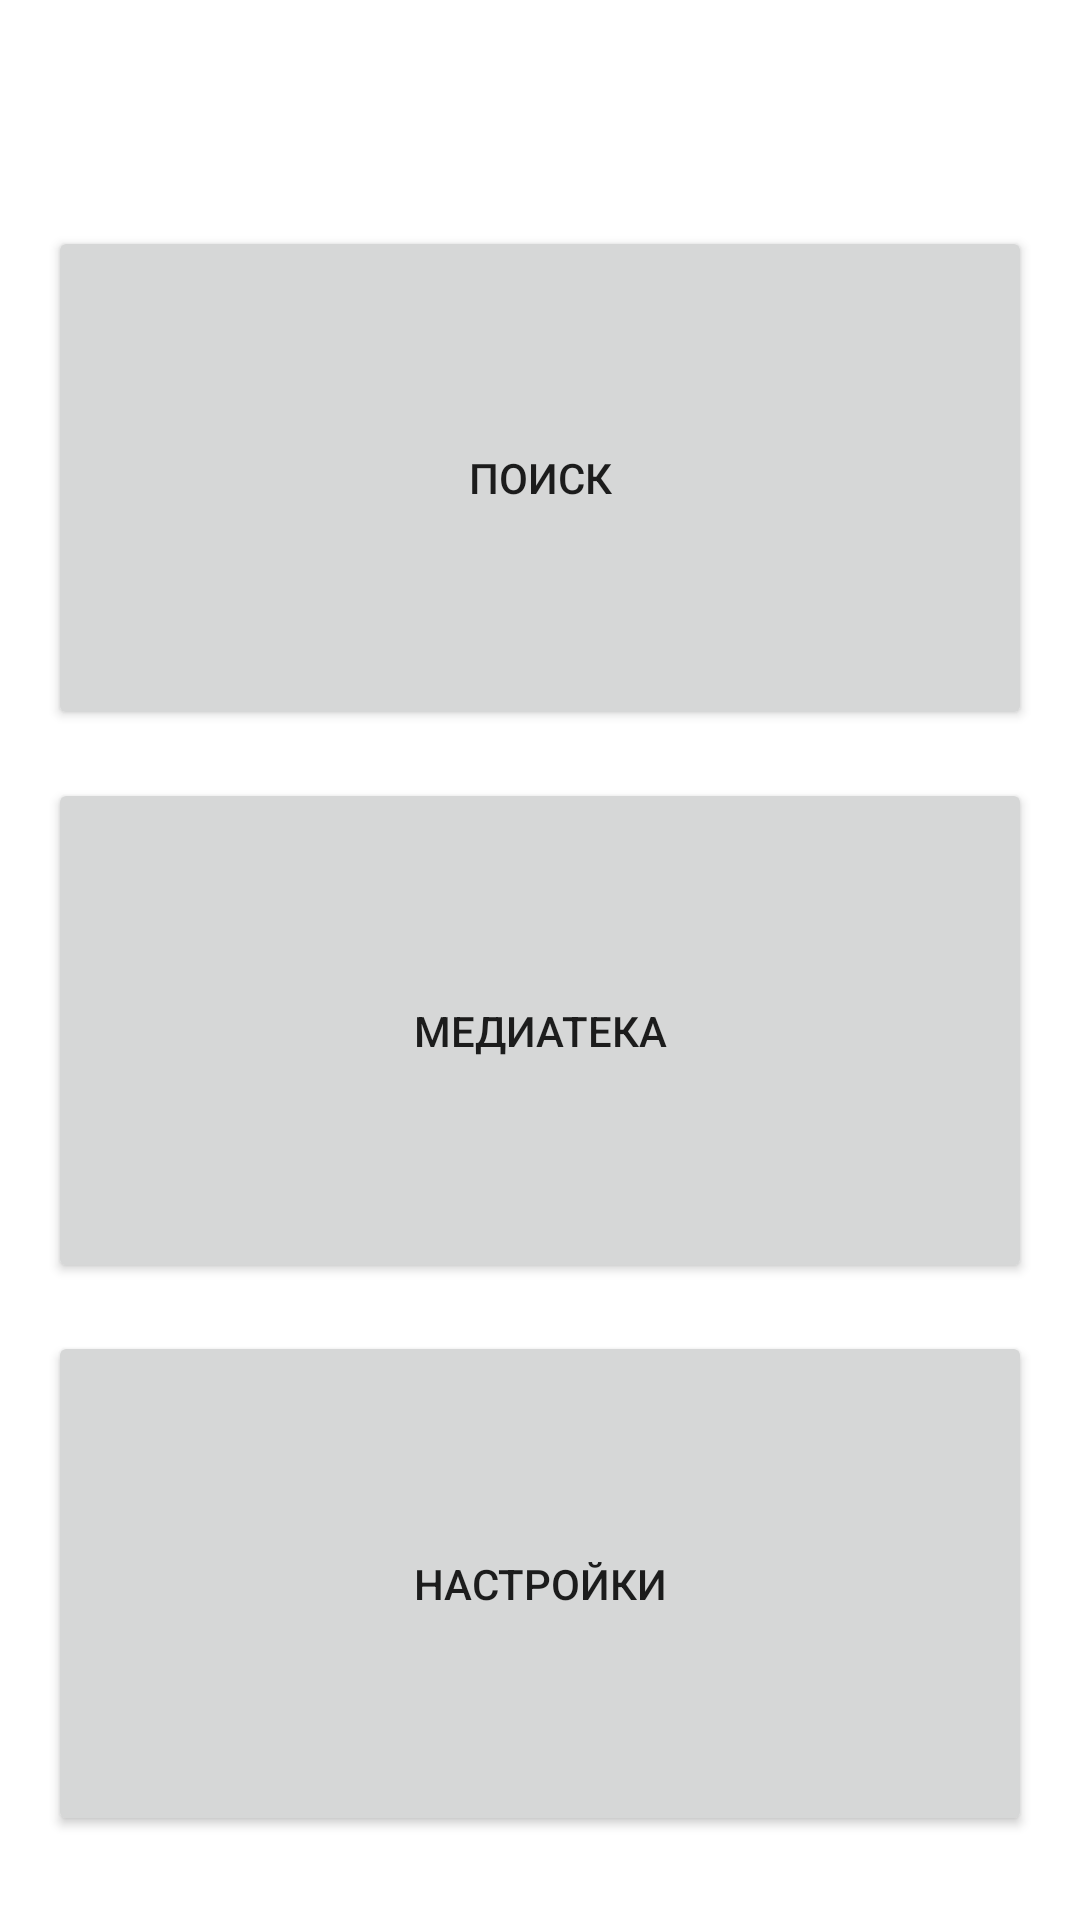

The Android layout XML behind this screen, and the referenced resources:
<!-- AndroidManifest.xml: application theme Theme.PlaylistMaker -->
<!-- res/layout/activity_main.xml -->
<?xml version="1.0" encoding="utf-8"?>
<LinearLayout xmlns:android="http://schemas.android.com/apk/res/android"
    android:layout_height="match_parent"
    android:layout_width="match_parent"
    xmlns:tools="http://schemas.android.com/tools"
    android:id="@+id/main"
    xmlns:app="http://schemas.android.com/apk/res-auto"
    android:orientation="vertical"
    android:theme="@style/MainScreenStyle"
    tools:context=".ui.root.MainFragment">

    <FrameLayout
        android:layout_width="match_parent"
        android:layout_height="wrap_content"
        android:padding="@dimen/default_padding">

        <TextView
            android:layout_width="wrap_content"
            android:layout_height="wrap_content"
            android:textColor="@color/white"
            android:layout_marginStart="@dimen/title_margin"
            android:layout_marginTop="@dimen/top_margin"
            android:layout_marginBottom="@dimen/title_margin"
            android:text="@string/app_name" />
    </FrameLayout>

    <Button
        android:id="@+id/search_btn"
        android:layout_width="match_parent"
        android:layout_height="0dp"
        android:layout_weight="1"
        app:icon="@drawable/ic_search"
        app:iconTint="@color/yp_black"
        app:iconGravity="textStart"
        android:text="@string/search"
        android:layout_marginTop="@dimen/medium_margin"
        android:layout_marginHorizontal="@dimen/medium_margin"/>

    <Button
        android:id="@+id/media_btn"
        android:layout_width="match_parent"
        android:layout_height="0dp"
        android:layout_weight="1"
        app:icon="@drawable/ic_media"
        app:iconTint="@color/yp_black"
        app:iconGravity="textStart"
        android:text="@string/media"
        android:layout_marginTop="@dimen/medium_margin"
        android:layout_marginHorizontal="@dimen/medium_margin"/>

    <Button
        android:id="@+id/settings_btn"
        android:layout_width="match_parent"
        android:layout_height="0dp"
        android:layout_weight="1"
        app:icon="@drawable/ic_settings"
        app:iconTint="@color/yp_black"
        app:iconGravity="textStart"
        android:text="@string/settings"
        android:layout_marginTop="16dp"
        android:layout_marginHorizontal="@dimen/medium_margin"
        android:layout_marginBottom="28dp"/>

</LinearLayout>
<!-- resources referenced by this layout -->
<resources>
  <color name="white">#FFFFFFFF</color>
  <color name="yp_black">#1A1B22</color>
  <dimen name="default_padding">4dp</dimen>
  <dimen name="medium_margin">16dp</dimen>
  <dimen name="title_margin">12dp</dimen>
  <dimen name="top_margin">10dp</dimen>
  <!-- drawable ic_media (drawable) -->
  <vector xmlns:android="http://schemas.android.com/apk/res/android" android:height="22.857143dp" android:viewportHeight="20" android:viewportWidth="21" android:width="24dp">
        
      <path android:fillColor="#1A1B22" android:pathData="M18.5,0H6.5C5.4,0 4.5,0.9 4.5,2V14C4.5,15.1 5.4,16 6.5,16H18.5C19.6,16 20.5,15.1 20.5,14V2C20.5,0.9 19.6,0 18.5,0ZM16.5,5H13.5V10.5C13.5,11.88 12.38,13 11,13C9.62,13 8.5,11.88 8.5,10.5C8.5,9.12 9.62,8 11,8C11.57,8 12.08,8.19 12.5,8.51V3H16.5V5ZM2.5,4H0.5V18C0.5,19.1 1.4,20 2.5,20H16.5V18H2.5V4Z"/>
      
  </vector>
  <string name="app_name" translatable="false">Playlist Maker</string>
  <string name="media">Медиатека</string>
  <string name="search">Поиск</string>
  <string name="settings">Настройки</string>
  <style name="Theme.PlaylistMaker" parent="Base.Theme.PlaylistMaker" />
  <style name="Base.Theme.PlaylistMaker" parent="Theme.MaterialComponents.DayNight.NoActionBar">
          <item name="android:textViewStyle">@style/TextView</item>
          <item name="materialButtonStyle">@style/ButtonStyle</item>
          <item name="editTextStyle">@style/EditText</item>
  
          <item name="android:windowLightStatusBar">true</item>
  
          <item name="genericScreenBackground">@color/white</item>
          <item name="genericTextColor">@color/yp_black</item>
          <item name="searchHintColor">@color/yp_gray</item>
          <item name="searchBackgroundColor">@color/yp_light_gray</item>
          <item name="playerButtonsColor">@color/yp_black</item>
          <item name="iconColor">@color/yp_gray</item>
      </style>
  <style name="TextView" parent="Widget.MaterialComponents.TextView">
          <item name="fontFamily">@font/ys_display_medium</item>
          <item name="android:textColor">?attr/genericTextColor</item>
          <item name="android:textSize">@dimen/title_size</item>
      </style>
  <style name="ButtonStyle" parent="Widget.MaterialComponents.Button.UnelevatedButton">
          <item name="fontFamily">@font/ys_display_medium</item>
          <item name="android:letterSpacing">0</item>
          <item name="android:backgroundTint">@color/white</item>
          <item name="android:foreground">?attr/selectableItemBackground</item>
          <item name="android:textSize">@dimen/title_size</item>
          <item name="android:textAllCaps">false</item>
          <item name="android:textColor">@color/yp_black</item>
          <item name="cornerRadius">@dimen/corner_radius</item>
          <item name="android:insetTop">@dimen/default_inset</item>
          <item name="android:insetBottom">@dimen/default_inset</item>
      </style>
  <style name="EditText" parent="@android:style/Widget.EditText">
          <item name="fontFamily">@font/ys_display_regular</item>
          <item name="android:textColorHint">?attr/searchHintColor</item>
          <item name="android:textColor">@color/yp_black</item>
          <item name="android:textSize">@dimen/regular_size</item>
          <item name="android:background">@android:color/transparent</item>
      </style>
  <color name="yp_light_gray">#E6E8EB</color>
  <dimen name="title_size">22sp</dimen>
  <dimen name="corner_radius">16dp</dimen>
  <dimen name="default_inset">0dp</dimen>
  <dimen name="regular_size">16sp</dimen>
</resources>
